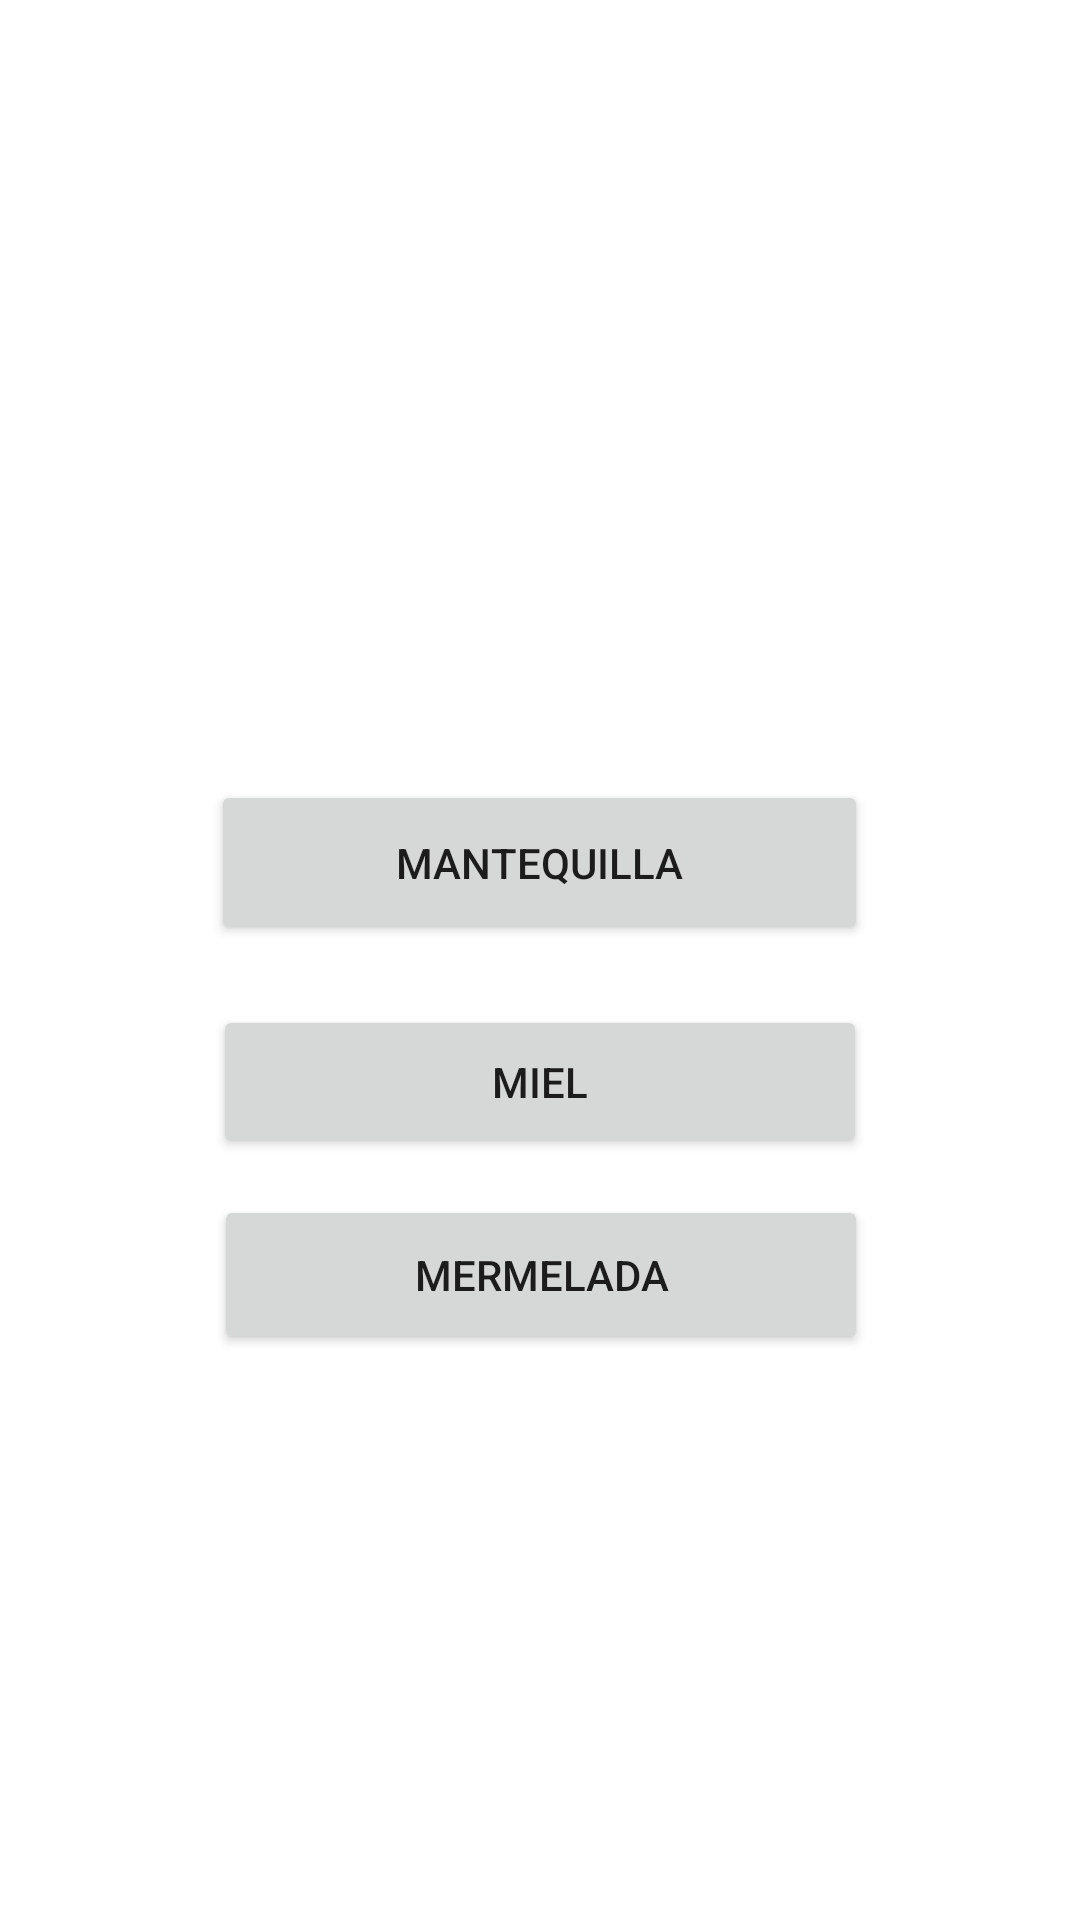

Write the Android layout XML for this screen, with the resource values it uses.
<!-- AndroidManifest.xml: application theme Theme.TostadaApp -->
<!-- res/layout/activity_main.xml -->
<?xml version="1.0" encoding="utf-8"?>
<androidx.constraintlayout.widget.ConstraintLayout xmlns:android="http://schemas.android.com/apk/res/android"
    xmlns:app="http://schemas.android.com/apk/res-auto"
    xmlns:tools="http://schemas.android.com/tools"
    android:layout_width="match_parent"
    android:layout_height="match_parent"
    tools:context=".MainActivity">

    <Button
        android:id="@+id/button"
        android:layout_width="219dp"
        android:layout_height="55dp"
        android:layout_marginTop="260dp"
        android:text="@string/mantequilla"
        app:layout_constraintEnd_toEndOf="parent"
        app:layout_constraintHorizontal_bias="0.498"
        app:layout_constraintStart_toStartOf="parent"
        app:layout_constraintTop_toTopOf="parent" />

    <Button
        android:id="@+id/button2"
        android:layout_width="218dp"
        android:layout_height="51dp"
        android:layout_marginTop="20dp"
        android:text="@string/miel"
        app:layout_constraintEnd_toEndOf="parent"
        app:layout_constraintStart_toStartOf="parent"
        app:layout_constraintTop_toBottomOf="@+id/button" />

    <Button
        android:id="@+id/button3"
        android:layout_width="218dp"
        android:layout_height="53dp"
        android:text="@string/mermelada"
        app:layout_constraintBottom_toBottomOf="parent"
        app:layout_constraintEnd_toEndOf="parent"
        app:layout_constraintHorizontal_bias="0.502"
        app:layout_constraintStart_toStartOf="parent"
        app:layout_constraintTop_toBottomOf="@+id/button2"
        app:layout_constraintVertical_bias="0.061" />
</androidx.constraintlayout.widget.ConstraintLayout>
<!-- resources referenced by this layout -->
<resources>
  <string name="mantequilla">MANTEQUILLA</string>
  <string name="mermelada">MERMELADA</string>
  <string name="miel">MIEL</string>
  <style name="Theme.TostadaApp" parent="Theme.MaterialComponents.DayNight.DarkActionBar">
          
          <item name="colorPrimary">@color/purple_500</item>
          <item name="colorPrimaryVariant">@color/purple_700</item>
          <item name="colorOnPrimary">@color/white</item>
          
          <item name="colorSecondary">@color/teal_200</item>
          <item name="colorSecondaryVariant">@color/teal_700</item>
          <item name="colorOnSecondary">@color/black</item>
          
          <item name="android:statusBarColor" tools:targetApi="l">?attr/colorPrimaryVariant</item>
          
      </style>
  <!-- not gathered from this repository: default colours our renderer supplied (Android Studio template values) -->
  <color name="purple_500">#FF6200EE</color>
  <color name="purple_700">#FF3700B3</color>
  <color name="teal_200">#FF03DAC5</color>
  <color name="teal_700">#FF018786</color>
  <color name="black">#FF000000</color>
  <color name="white">#FFFFFFFF</color>
</resources>
